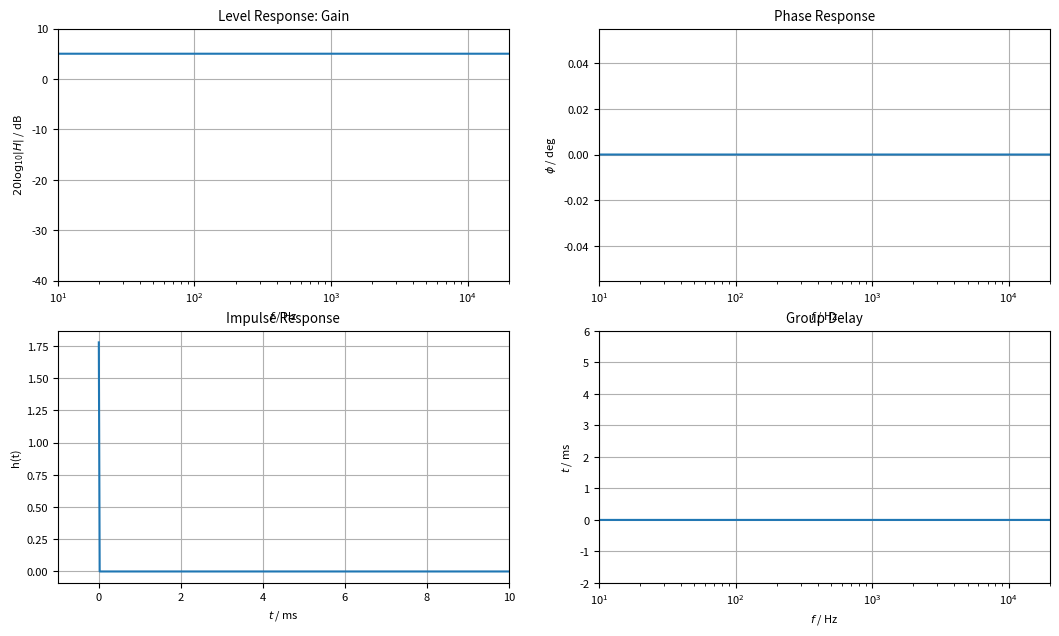
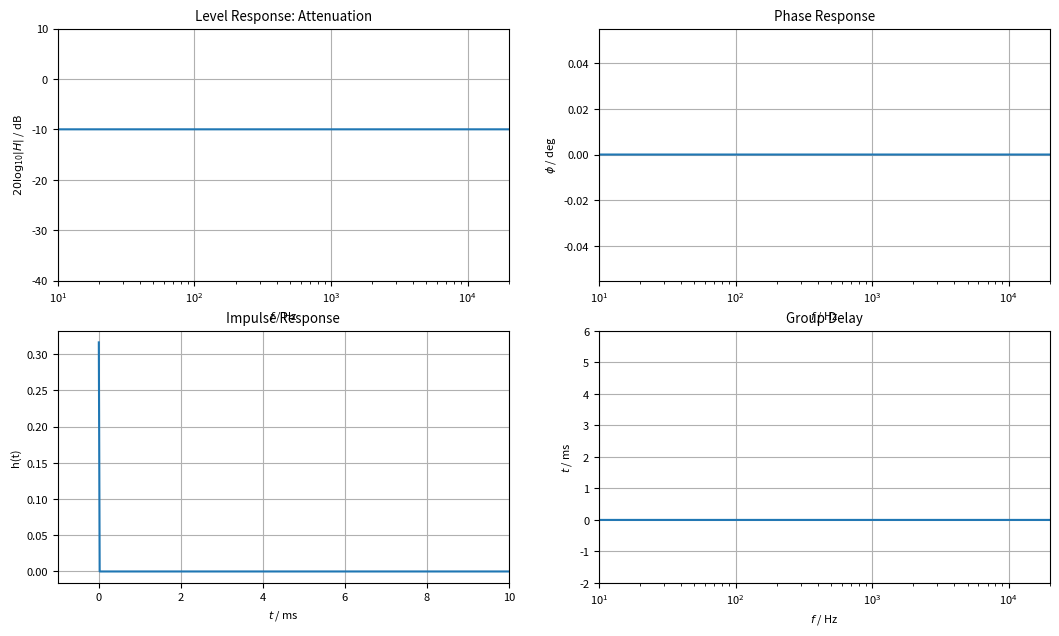
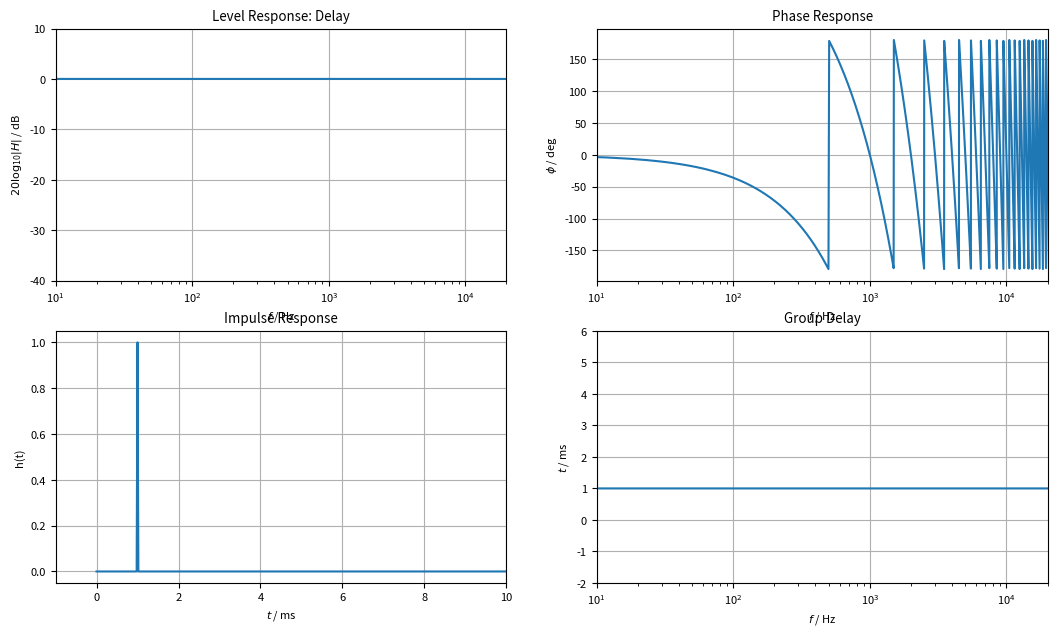
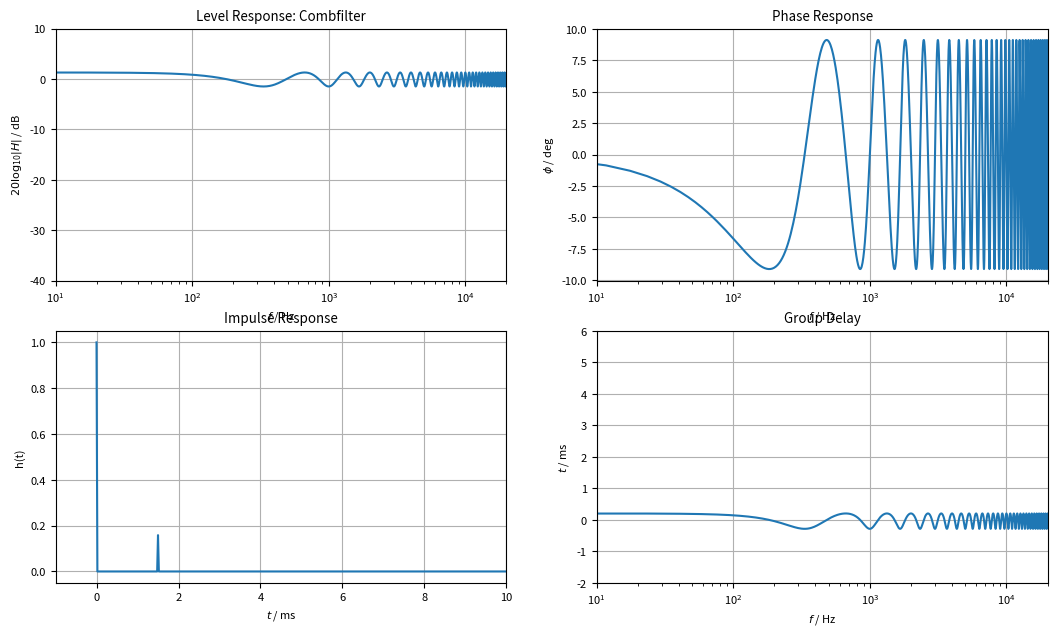
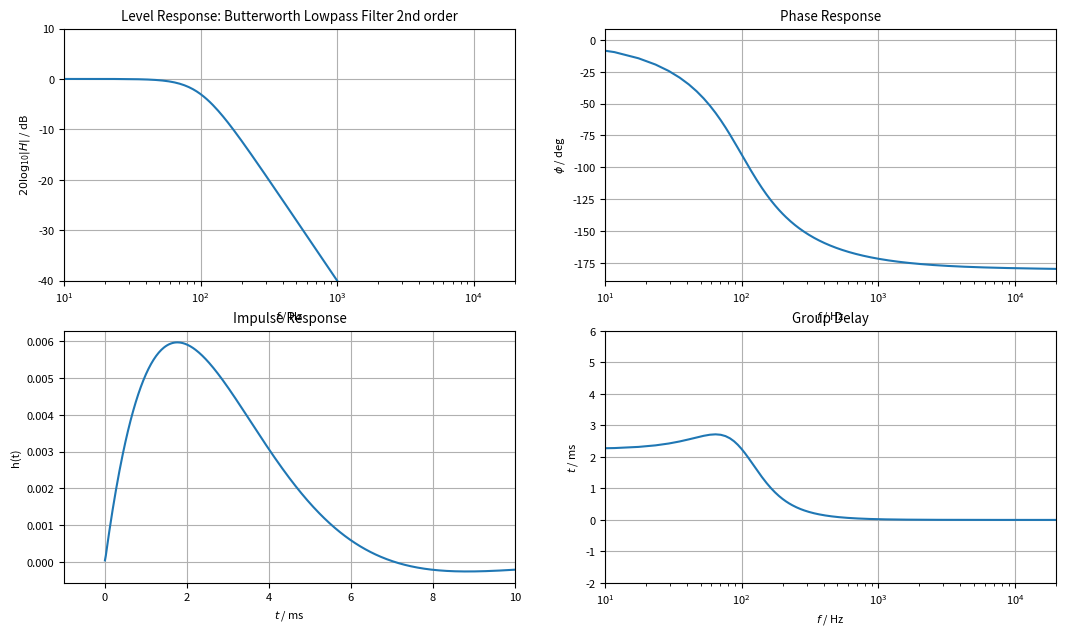
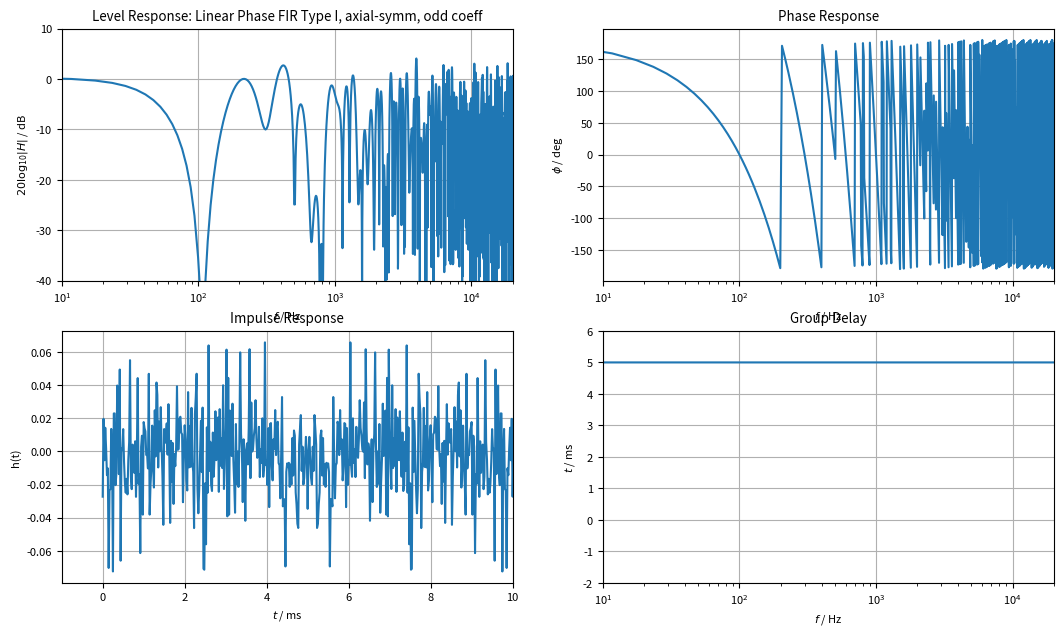
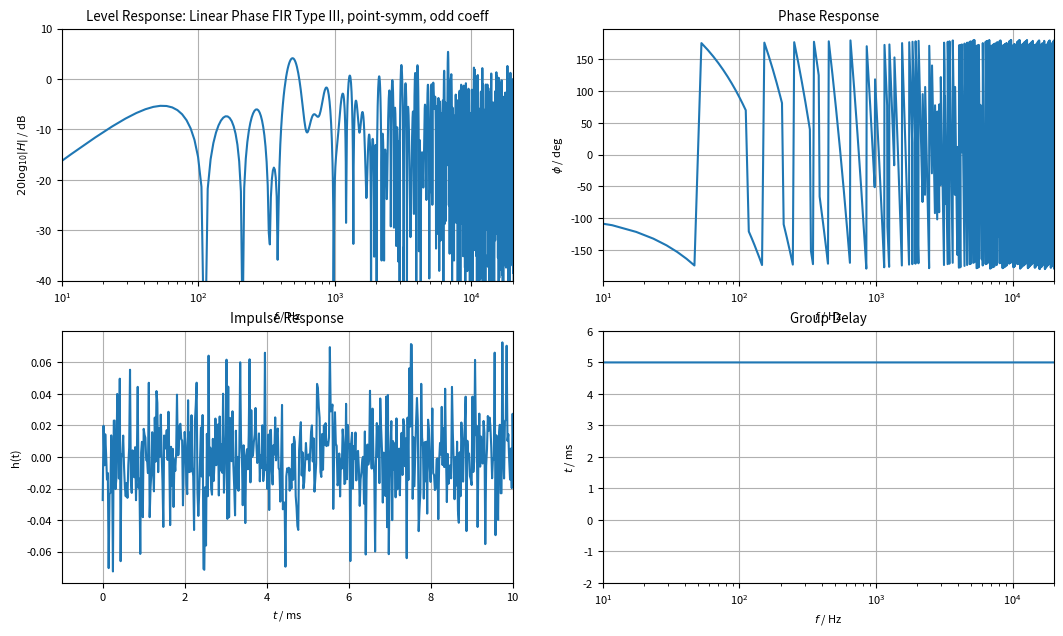
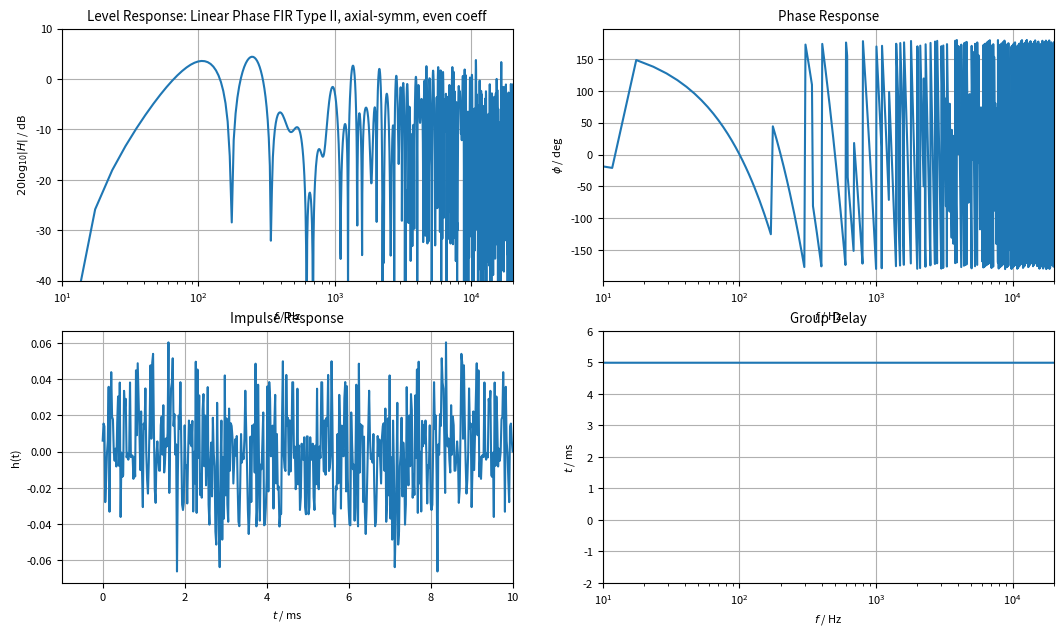
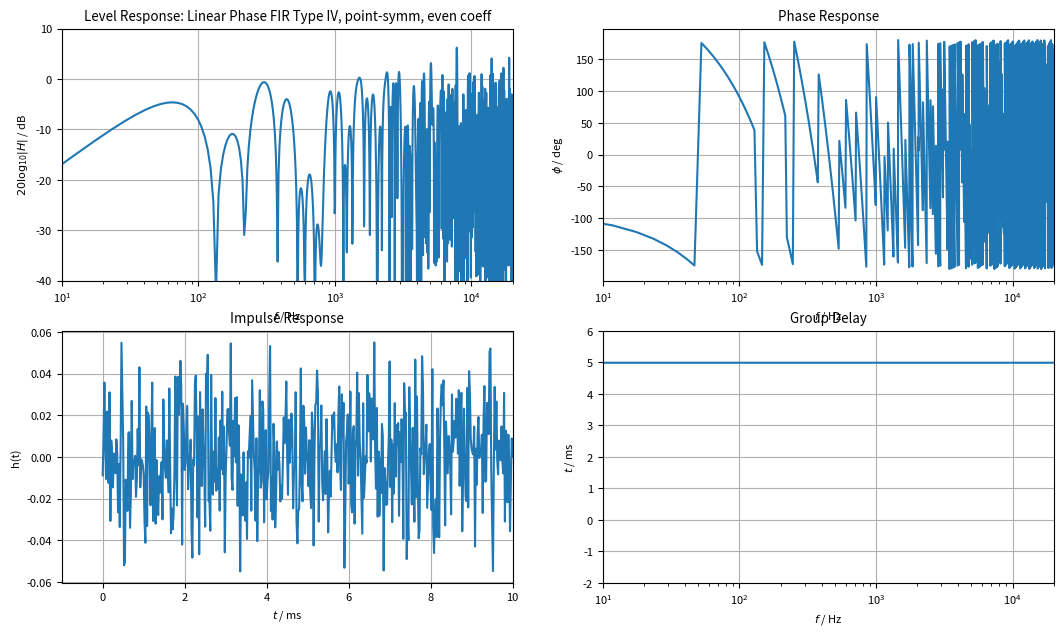
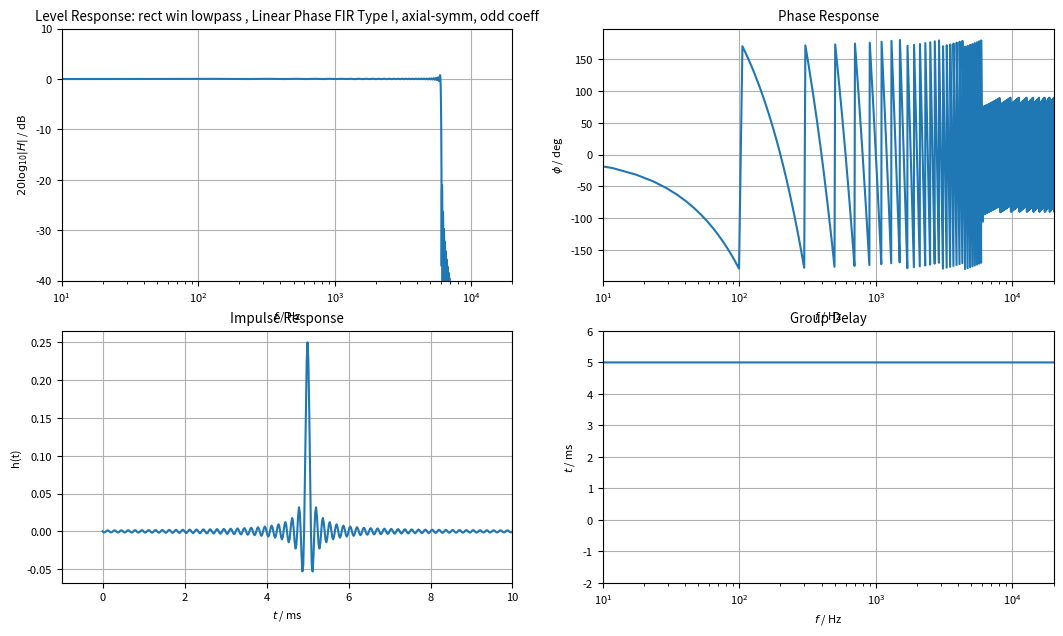

These figures' Python source, in order:
import matplotlib
import matplotlib.pyplot as plt
import numpy as np
from scipy import signal
matplotlib.rcParams['font.size'] = 8
fsz = (16*0.8, 9*0.8)  # fig size

fs = 48000  # sampling frequency in Hz
Nt = 2**12


def impz(b=1, a=1, Nt=2**12, fs=48000):
    t = np.arange(0, Nt) / fs
    dirac = np.zeros(Nt)
    dirac[0] = 1
    return t, signal.lfilter(b, a, dirac)


def plot_system(ttl):
    t, h = impz(b, a, Nt, fs)
    W, H = signal.freqz(b, a, Nt)
    W, gdly = signal.group_delay((b, a), W)

    plt.figure(figsize=fsz)
    plt.subplot(2, 2, 1)
    plt.semilogx(W/np.pi*fs/2, 20*np.log10(np.abs(H)))
    plt.xlim(10, 20000)
    plt.grid()
    plt.xlabel(r'$f$ / Hz')
    plt.ylabel(r'$20\mathrm{log}_{10}|H|$ / dB')
    plt.title('Level Response: ' + ttl)
    plt.ylim(-40, 10)

    plt.subplot(2, 2, 2)
    plt.semilogx(W/np.pi*fs/2, (np.angle(H))*180/np.pi)
    plt.xlim(10, 20000)
    plt.grid()
    plt.xlabel(r'$f$ / Hz')
    plt.ylabel(r'$\phi$ / deg')
    plt.title('Phase Response')

    plt.subplot(2, 2, 3)
    plt.plot(t*1000, h)
    plt.xlim(-1, 10)
    plt.grid()
    plt.xlabel(r'$t$ / ms')
    plt.ylabel(r'h(t)')
    plt.title('Impulse Response')

    plt.subplot(2, 2, 4)
    plt.semilogx(W/np.pi*fs/2, gdly/fs*1000)
    plt.xlim(10, 20000)
    plt.ylim(-2, 6)
    plt.grid()
    plt.xlabel(r'$f$ / Hz')
    plt.ylabel(r'$t$ / ms')
    plt.title("Group Delay")

# 2021-01-07:
# functions below taken from
# https://github.com/spatialaudio/digital-signal-processing-lecture/blob/master/filter_design/audiofilter.py
# SHA: 98d6fcfdccab2182ba500625a12408dc4e189913


def biquad_lp2nd(fc, fs, bi=1., ai=np.sqrt(2)):
    """Calc coeff for lowpass 2nd order.

    input:
    fc...cut frequency in Hz
    fs...sampling frequency in Hz
    bi, ai...filter characteristics coefficients, e.g.
    bi = 0.6180, ai = 1.3617 for Bessel 2nd order
    bi = 1, ai = 1.4142 for Butterworth 2nd order (default)
    output:
    B...numerator coefficients Laplace transfer function
    A...denominator coefficients Laplace transfer function
    b...numerator coefficients z-transfer function
    a...denominator coefficients z-transfer function
    """
    wc = 2*np.pi*fc
    B = np.array([0., 0, 1])
    A = np.array([bi / wc**2, ai / wc, 1])

    wcpre = f_prewarping(fc, fs)
    Bp = 0., 0., 1.
    Ap = bi / wcpre**2, ai / wcpre, 1.
    b, a = bilinear_biquad(Bp, Ap, fs)

    return B, A, b, a


def f_prewarping(f, fs):
    """Do the frequency prewarping.

    input:
    f...analog frequency in Hz to be prewarped
    fs...sampling frequency in Hz
    output:
    prewarped angular frequency in rad/s
    """
    return 2*fs*np.tan(np.pi*f/fs)


def bilinear_biquad(B, A, fs):
    """Get the bilinear transform of a 2nd-order Laplace transform.

    bilinear transform H(s)->H(z) with s=2*fs*(z-1)/(z+1)

    input:
    B[0] = B0   B[1] = B1   B[2] = B2
    A[0] = A0   A[1] = A1   A[2] = A2
    fs...sampling frequency in Hz
           Y(s)   B0*s^2+B1*s+B2   B[0]*s^2+B[1]*s+B[2]
    H(s) = ---- = -------------- = --------------------
           X(s)   A0*s^2+A1*s+A2   A[0]*s^2+A[1]*s+A[2]
    output:
    b[0] = b0   b[1] = b1   b[2] = b2
    a[0] = 1    a[1] = a1   a[2] = a2
           Y(z)   b2*z^-2+b1*z^-1+b0   b[2]*z^-2+b[1]*z^-1+b[0]
    H(z) = ---- = ------------------ = ------------------------
           X(z)   a2*z^-2+a1*z^-1+ 1   a[2]*z^-2+a[1]*z^-1+a[0]
    """
    A0, A1, A2 = A
    B0, B1, B2 = B
    fs2 = fs**2

    a0 = A2 + 2*A1*fs + 4*A0*fs2
    b0 = B2 + 2*B1*fs + 4*B0*fs2

    b1 = 2*B2 - 8*B0*fs2
    a1 = 2*A2 - 8*A0*fs2

    b2 = B2 - 2*B1*fs + 4*B0*fs2
    a2 = A2 - 2*A1*fs + 4*A0*fs2

    b = np.array([b0, b1, b2]) / a0
    a = np.array([a0, a1, a2]) / a0

    return b, a

b = np.zeros(Nt)
b[0] = 10**(+5/20)
a = 1
plot_system("Gain")
print(b[0])

b = np.zeros(Nt)
b[0] = 10**(-10/20)
a = 1
plot_system("Attenuation")
print(b[0])

b = np.zeros(Nt)
b[0] = 0
# 1 ms Delay, what is the Phase Response telling us
b[int(np.ceil(1/1000*fs))] = 1
a = 1
plot_system("Delay")  # here the Delay is modeled as an FIR filter

# 1.5ms delay & -16dB -> these are the max values 
# to realize maximum stereo perception cues between left / right loudspeaker
b = np.zeros(200)
b[0] = 1
b[int(np.ceil(1.5/1000*fs))] = 10**(-16/20)
a = 1
plot_system("Combfilter")

fc = 100  # Hz
B, A, b, a = biquad_lp2nd(fc, fs)
plot_system("Butterworth Lowpass Filter 2nd order")

NFIR = 481  #481 => 5 ms group delay at fs=48 kHz
b = np.random.randn(NFIR) / 40
tmp = b[0:int((NFIR-1)/2)]
b = np.concatenate((tmp[::], b[int((NFIR-1)/2)], +tmp[::-1]), axis=None)
a = 1
plot_system("Linear Phase FIR Type I, axial-symm, odd coeff")

NFIR = 481  #5 ms group delay at fs=48 kHz
b = np.random.randn(NFIR) / 40
b = np.concatenate((tmp[::], 0, -tmp[::-1]), axis=None)
a = 1
plot_system("Linear Phase FIR Type III, point-symm, odd coeff")

NFIR = 480  #5 ms group delay at fs=48 kHz
b = np.random.randn(NFIR) / 40
tmp = b[0:int(NFIR/2)]
b = np.concatenate((tmp[::], +tmp[::-1]), axis=None)
a = 1
plot_system("Linear Phase FIR Type II, axial-symm, even coeff")

NFIR = 480  #5 ms group delay at fs=48 kHz
b = np.random.randn(NFIR) / 40
tmp = b[0:int(NFIR/2)]
b = np.concatenate((tmp[::], -tmp[::-1]), axis=None)
a = 1
plot_system("Linear Phase FIR Type IV, point-symm, even coeff")

NFIR = 481  #5 ms group delay at fs=48 kHz
n = np.arange(0,NFIR) 
b = np.sin(np.pi/4*n) / (np.pi*n)  # fcut = 6 kHz at fs=48 kHz
b[0] = 1/4  # L'Hospital rule
tmp = b[1:int((NFIR-1)/2)+1]
b = np.concatenate((tmp[::-1], b[0], +tmp[::]), axis=None)
a = 1
plot_system("rect win lowpass , Linear Phase FIR Type I, axial-symm, odd coeff")
